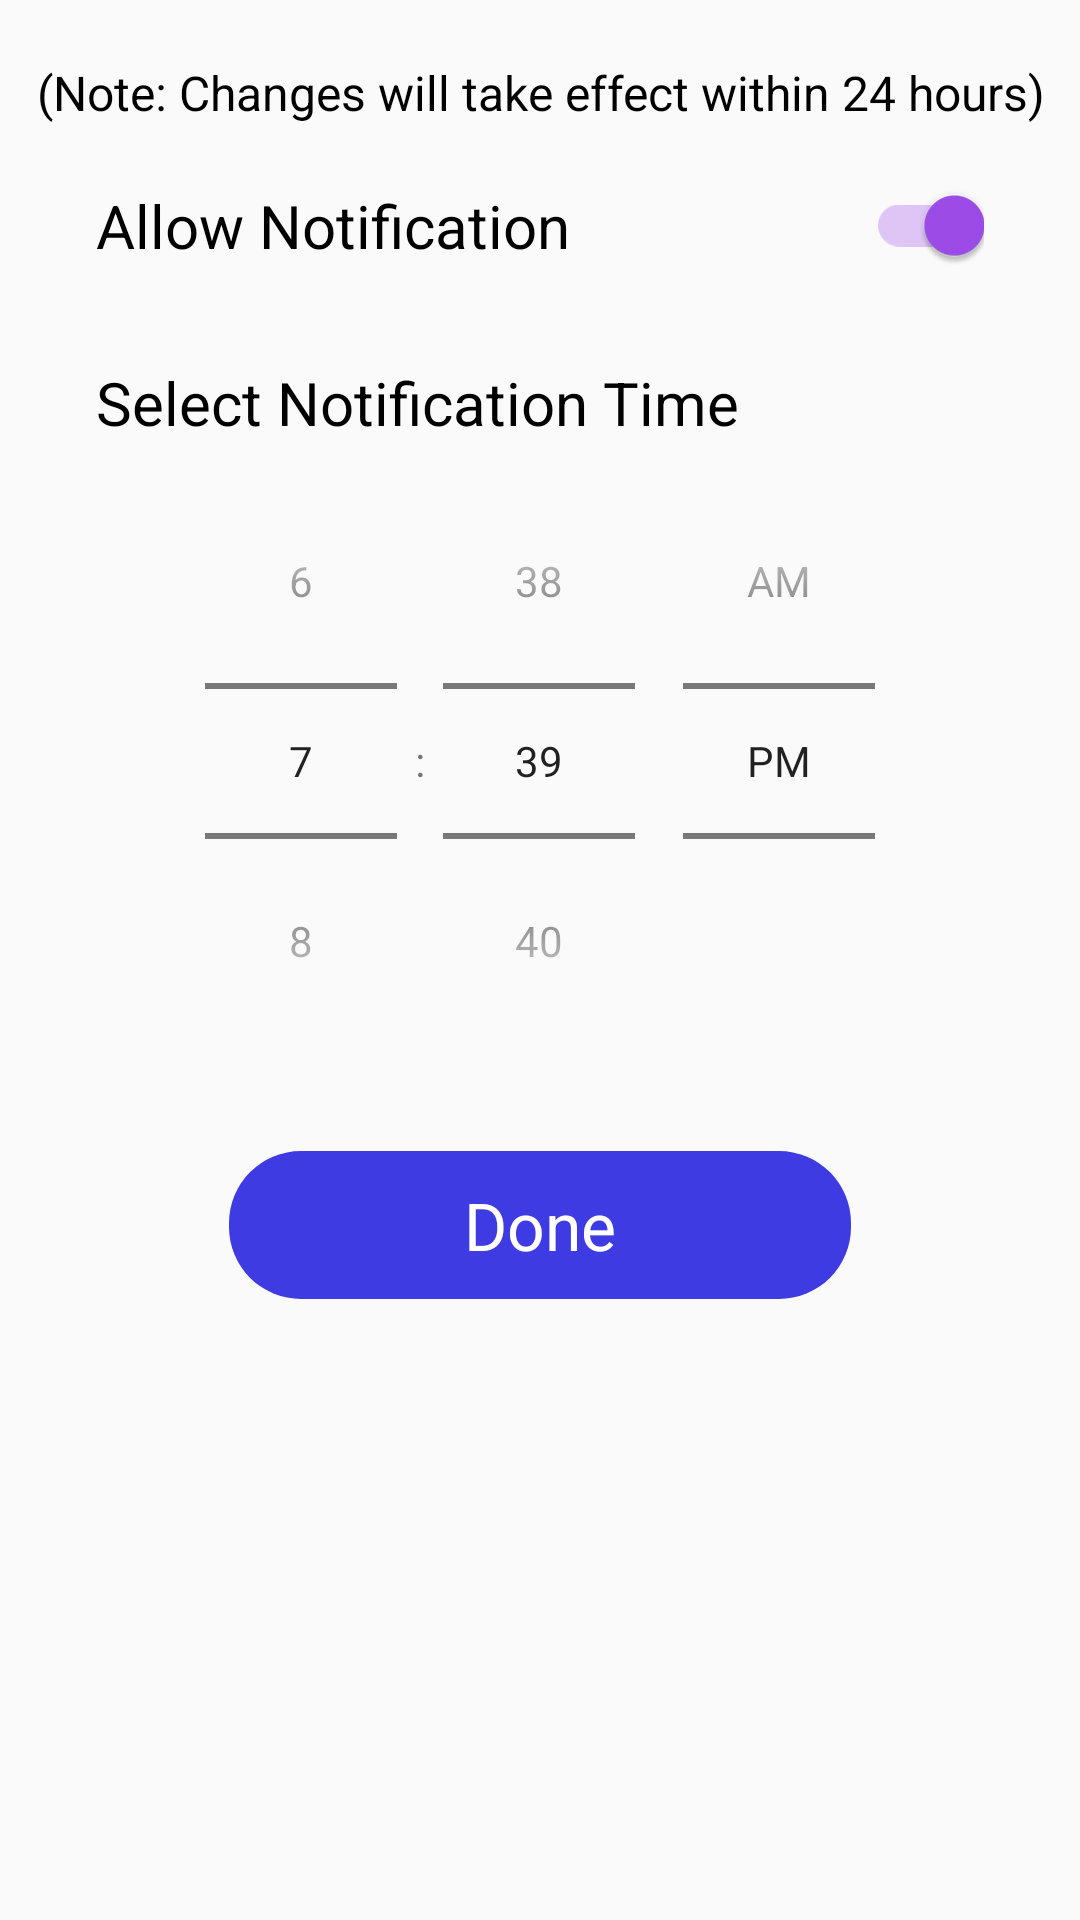

Android layout source for this screen:
<!-- AndroidManifest.xml: application theme BaseAppTheme -->
<!-- res/layout/activity_notification_settings.xml -->
<?xml version="1.0" encoding="utf-8"?>
<androidx.constraintlayout.widget.ConstraintLayout xmlns:android="http://schemas.android.com/apk/res/android"
    xmlns:app="http://schemas.android.com/apk/res-auto"
    xmlns:tools="http://schemas.android.com/tools"
    android:layout_width="match_parent"
    android:layout_height="match_parent"
    tools:context=".activity.NotificationSettingsActivity">

    <View
        android:id="@+id/view2"
        android:layout_width="match_parent"
        android:layout_height="match_parent"
        android:visibility="gone"
        android:background="@drawable/add_screen_gradiant"
        app:layout_constraintBottom_toBottomOf="parent"
        app:layout_constraintEnd_toEndOf="parent"
        app:layout_constraintStart_toStartOf="parent"
        app:layout_constraintTop_toTopOf="parent" />

    <TextView
        android:id="@+id/txtChangeNote"
        android:layout_width="match_parent"
        android:layout_height="wrap_content"
        android:layout_marginTop="@dimen/margin_20"
        android:gravity="center"
        android:text="(Note: Changes will take effect within 24 hours)"
        android:textColor="@color/color_black"
        android:textSize="16sp"
        app:layout_constraintEnd_toEndOf="parent"
        app:layout_constraintStart_toStartOf="parent"
        app:layout_constraintBottom_toTopOf="@+id/txtAllowNotification"
        app:layout_constraintTop_toTopOf="parent" />


    <TextView
        android:id="@+id/txtAllowNotification"
        android:layout_width="0dp"
        android:layout_height="wrap_content"
        android:layout_marginTop="@dimen/margin_20"
        android:layout_marginStart="32dp"
        android:layout_marginEnd="32dp"
        android:text="Allow Notification"
        android:textColor="@color/color_black"
        android:textSize="20sp"
        app:layout_constraintEnd_toStartOf="@+id/onOffNotification"
        app:layout_constraintStart_toStartOf="parent"
        app:layout_constraintBottom_toTopOf="@+id/txtTimeSelection"
        app:layout_constraintTop_toBottomOf="@+id/txtChangeNote" />


    <androidx.appcompat.widget.SwitchCompat
        android:id="@+id/onOffNotification"
        android:layout_width="wrap_content"
        android:layout_height="wrap_content"
        android:layout_marginEnd="32dp"
        android:checked="true"
        android:gravity="center"
        app:layout_constraintBottom_toBottomOf="@+id/txtAllowNotification"
        app:layout_constraintEnd_toEndOf="parent"
        app:layout_constraintStart_toEndOf="@+id/txtAllowNotification"
        app:layout_constraintTop_toTopOf="@+id/txtAllowNotification" />

    <TextView
        android:id="@+id/txtTimeSelection"
        android:layout_width="0dp"
        android:layout_height="wrap_content"
        android:layout_margin="32dp"
        android:text="Select Notification Time"
        android:textColor="@color/color_black"
        android:textSize="20sp"
        app:layout_constraintStart_toStartOf="parent"
        app:layout_constraintEnd_toEndOf="parent"
        app:layout_constraintBottom_toTopOf="@+id/timePicker"
        app:layout_constraintTop_toBottomOf="@+id/txtAllowNotification" />

    <TimePicker
        android:id="@+id/timePicker"
        android:layout_width="wrap_content"
        android:layout_height="wrap_content"
        android:timePickerMode="spinner"
        android:numbersInnerTextColor="@color/colorAccent"
        app:layout_constraintStart_toStartOf="parent"
        app:layout_constraintEnd_toEndOf="parent"
        app:layout_constraintTop_toBottomOf="@+id/txtTimeSelection"
        />

    <TextView
        android:id="@+id/doneBtn"
        android:layout_width="0dp"
        android:layout_height="wrap_content"
        android:layout_margin="24dp"
        android:background="@drawable/button_blue"
        android:gravity="center"
        android:paddingLeft="12dp"
        android:paddingTop="10dp"
        android:paddingRight="12dp"
        android:paddingBottom="10dp"
        android:text="Done"
        android:textColor="@color/color_white"
        android:textSize="22sp"
        app:layout_constraintEnd_toEndOf="@+id/timePicker"
        app:layout_constraintStart_toStartOf="@+id/timePicker"
        app:layout_constraintTop_toBottomOf="@+id/timePicker"
        />



</androidx.constraintlayout.widget.ConstraintLayout>
<!-- resources referenced by this layout -->
<resources>
  <color name="colorAccent">#9e4ceb</color>
  <color name="color_black">#000</color>
  <color name="color_white">#fff</color>
  <dimen name="margin_20">20dp</dimen>
  <!-- drawable add_screen_gradiant (drawable) -->
  <?xml version="1.0" encoding="utf-8"?>
  <selector xmlns:android="http://schemas.android.com/apk/res/android">
      <item>
          <shape android:shape="rectangle">
              <gradient android:angle="90"
                  android:endColor="@color/purple"
                  android:startColor="@color/colorPrimary"
                  android:type="linear" />
          </shape>
      </item>
  </selector>
  <!-- drawable button_blue (drawable) -->
  <?xml version="1.0" encoding="utf-8"?>
  <shape xmlns:android="http://schemas.android.com/apk/res/android"
      android:shape="rectangle">
      <solid android:color="#3e3be2" />
      <corners
          android:radius="24dp"
          />
  </shape>
  <style name="BaseAppTheme" parent="Theme.AppCompat.Light.NoActionBar">
          <item name="colorPrimary">@color/colorPrimary</item>
          <item name="colorPrimaryDark">@color/colorPrimaryDark</item>
          <item name="colorAccent">@color/colorAccent</item>
      </style>
  <color name="purple">#9e4ceb</color>
  <color name="colorPrimary">#784CEB</color>
  <color name="colorPrimaryDark">#5634ac</color>
</resources>
